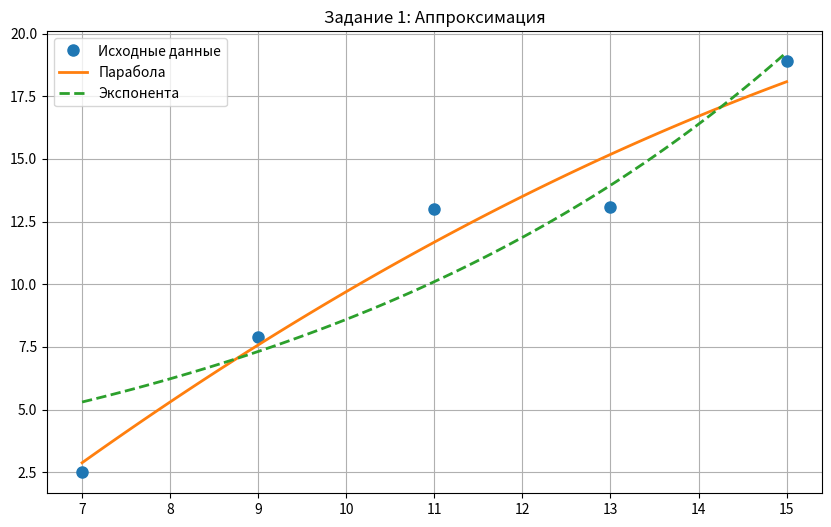

Source code (Python):
import numpy as np
import scipy.linalg as linalg
from scipy.optimize import curve_fit, leastsq
import matplotlib.pyplot as plt

# Параметры
alpha, beta, gamma, theta, mu, nu = 7, 3, 1, 2, 0, 5

print("=== ЗАДАНИЕ 1 (стр. 51) ===")
# Метод наименьших квадратов для параболы y = c0 + c1*x + c2*x^2

x = np.array([alpha, alpha+2, alpha+4, alpha+6, alpha+8])
y = np.array([mu+2.5, beta+4.9, nu+8, gamma+12.1, theta+16.9])

# Решение через систему нормальных уравнений
A_manual = np.array([
    [len(x), np.sum(x), np.sum(x**2)],
    [np.sum(x), np.sum(x**2), np.sum(x**3)],
    [np.sum(x**2), np.sum(x**3), np.sum(x**4)]
])
b_manual = np.array([np.sum(y), np.sum(x*y), np.sum(x**2*y)])
c_manual = np.linalg.solve(A_manual, b_manual)

print(f"Коэффициенты параболы (ручное решение): c0={c_manual[0]:.6f}, c1={c_manual[1]:.6f}, c2={c_manual[2]:.6f}")

# Решение через linalg.lstsq()
A_lstsq = np.column_stack([np.ones(len(x)), x, x**2])
c_lstsq, residuals, rank, s = linalg.lstsq(A_lstsq, y)
print(f"Коэффициенты параболы (lstsq): c0={c_lstsq[0]:.6f}, c1={c_lstsq[1]:.6f}, c2={c_lstsq[2]:.6f}")
print(f"Сумма квадратов отклонений: {residuals:.6f}")

# Аппроксимация y = a*b^x
def exp_func(x, a, b):
    return a * b**x

popt_exp, _ = curve_fit(exp_func, x, y, p0=[1, 1.1])
print(f"Коэффициенты экспоненты: a={popt_exp[0]:.6f}, b={popt_exp[1]:.6f}")

# Построение графиков
x_plot = np.linspace(x.min(), x.max(), 100)
y_parabola = c_lstsq[0] + c_lstsq[1]*x_plot + c_lstsq[2]*x_plot**2
y_exp = exp_func(x_plot, *popt_exp)

plt.figure(figsize=(10, 6))
plt.plot(x, y, 'o', label='Исходные данные', markersize=8)
plt.plot(x_plot, y_parabola, '-', label='Парабола', linewidth=2)
plt.plot(x_plot, y_exp, '--', label='Экспонента', linewidth=2)
plt.legend()
plt.grid(True)
plt.title('Задание 1: Аппроксимация')
plt.show()
